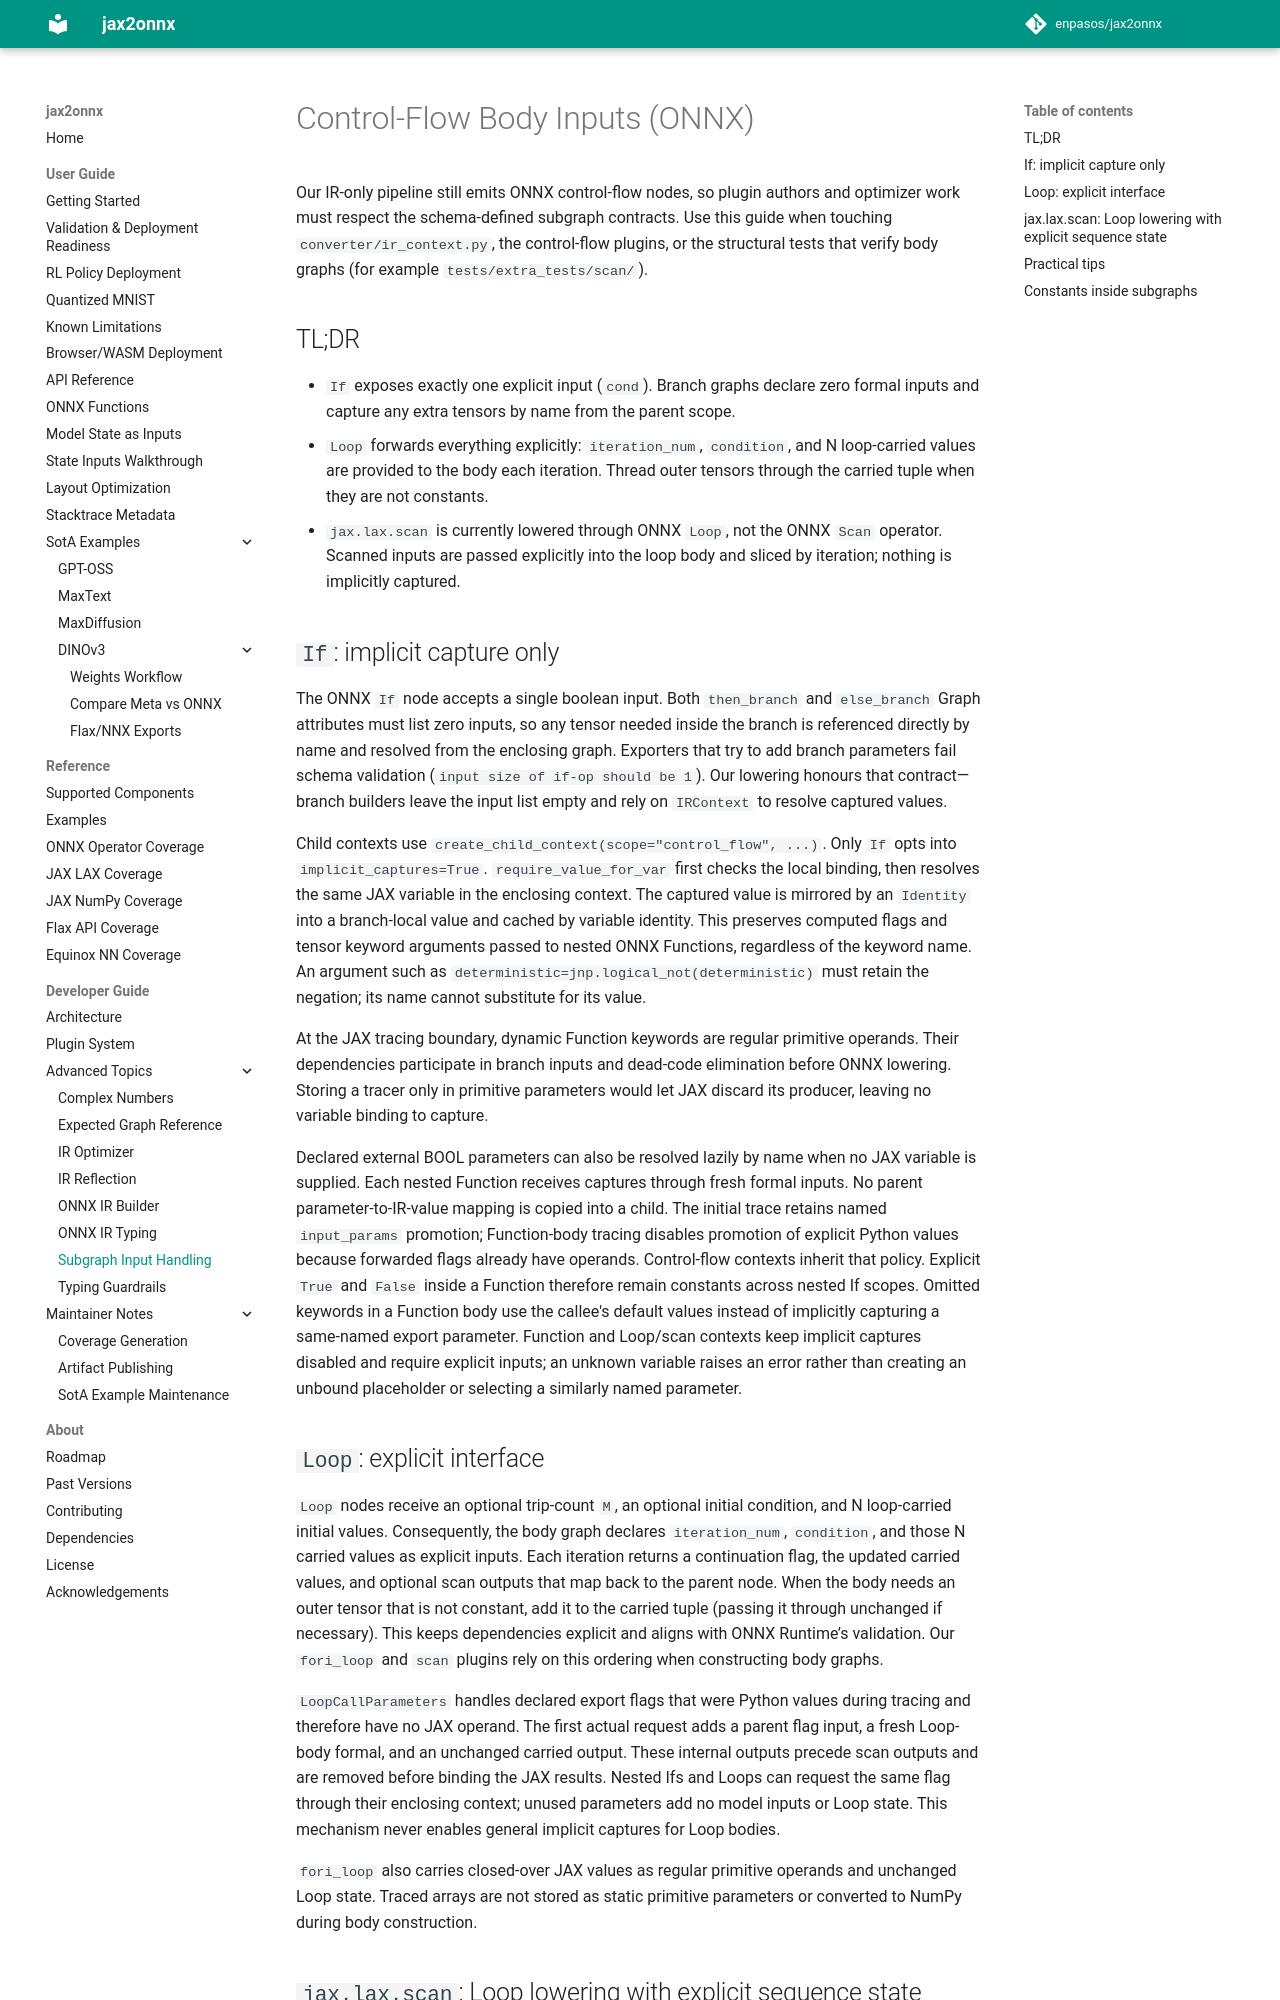

repository: enpasos/jax2onnx · page: developer_guide/advanced_topics/subgraph_input_handling/index.html · generator: mkdocs

# Control-Flow Body Inputs (ONNX)

Our IR-only pipeline still emits ONNX control-flow nodes, so plugin authors and optimizer work must respect the schema-defined subgraph contracts. Use this guide when touching `converter/ir_context.py`, the control-flow plugins, or the structural tests that verify body graphs (for example `tests/extra_tests/scan/`).

## TL;DR
- `If` exposes exactly one explicit input (`cond`). Branch graphs declare zero formal inputs and capture any extra tensors by name from the parent scope.
- `Loop` forwards everything explicitly: `iteration_num`, `condition`, and N loop-carried values are provided to the body each iteration. Thread outer tensors through the carried tuple when they are not constants.
- `jax.lax.scan` is currently lowered through ONNX `Loop`, not the ONNX `Scan` operator. Scanned inputs are passed explicitly into the loop body and sliced by iteration; nothing is implicitly captured.

## `If`: implicit capture only
The ONNX `If` node accepts a single boolean input. Both `then_branch` and `else_branch` Graph attributes must list zero inputs, so any tensor needed inside the branch is referenced directly by name and resolved from the enclosing graph. Exporters that try to add branch parameters fail schema validation (`input size of if-op should be 1`). Our lowering honours that contract—branch builders leave the input list empty and rely on `IRContext` to resolve captured values.

Child contexts use `create_child_context(scope="control_flow", ...)`. Only
`If` opts into `implicit_captures=True`. `require_value_for_var` first checks
the local binding, then resolves the same JAX variable in the enclosing context.
The captured value is mirrored by an `Identity` into a branch-local value and
cached by variable identity. This preserves computed flags and tensor keyword
arguments passed to nested ONNX Functions, regardless of the keyword name.
An argument such as `deterministic=jnp.logical_not(deterministic)` must retain
the negation; its name cannot substitute for its value.

At the JAX tracing boundary, dynamic Function keywords are regular primitive
operands. Their dependencies participate in branch inputs and dead-code
elimination before ONNX lowering. Storing a tracer only in primitive parameters
would let JAX discard its producer, leaving no variable binding to capture.

Declared external BOOL parameters can also be resolved lazily by name when no
JAX variable is supplied. Each nested Function receives captures through fresh
formal inputs. No parent parameter-to-IR-value mapping is copied into a child.
The initial trace retains named `input_params` promotion; Function-body tracing
disables promotion of explicit Python values because forwarded flags already
have operands. Control-flow contexts inherit that policy. Explicit `True` and
`False` inside a Function therefore remain constants across nested If scopes.
Omitted keywords in a Function body use the callee's default values instead of
implicitly capturing a same-named export parameter.
Function and Loop/scan contexts keep implicit captures disabled and require
explicit inputs; an unknown variable raises an error rather than creating an
unbound placeholder or selecting a similarly named parameter.
